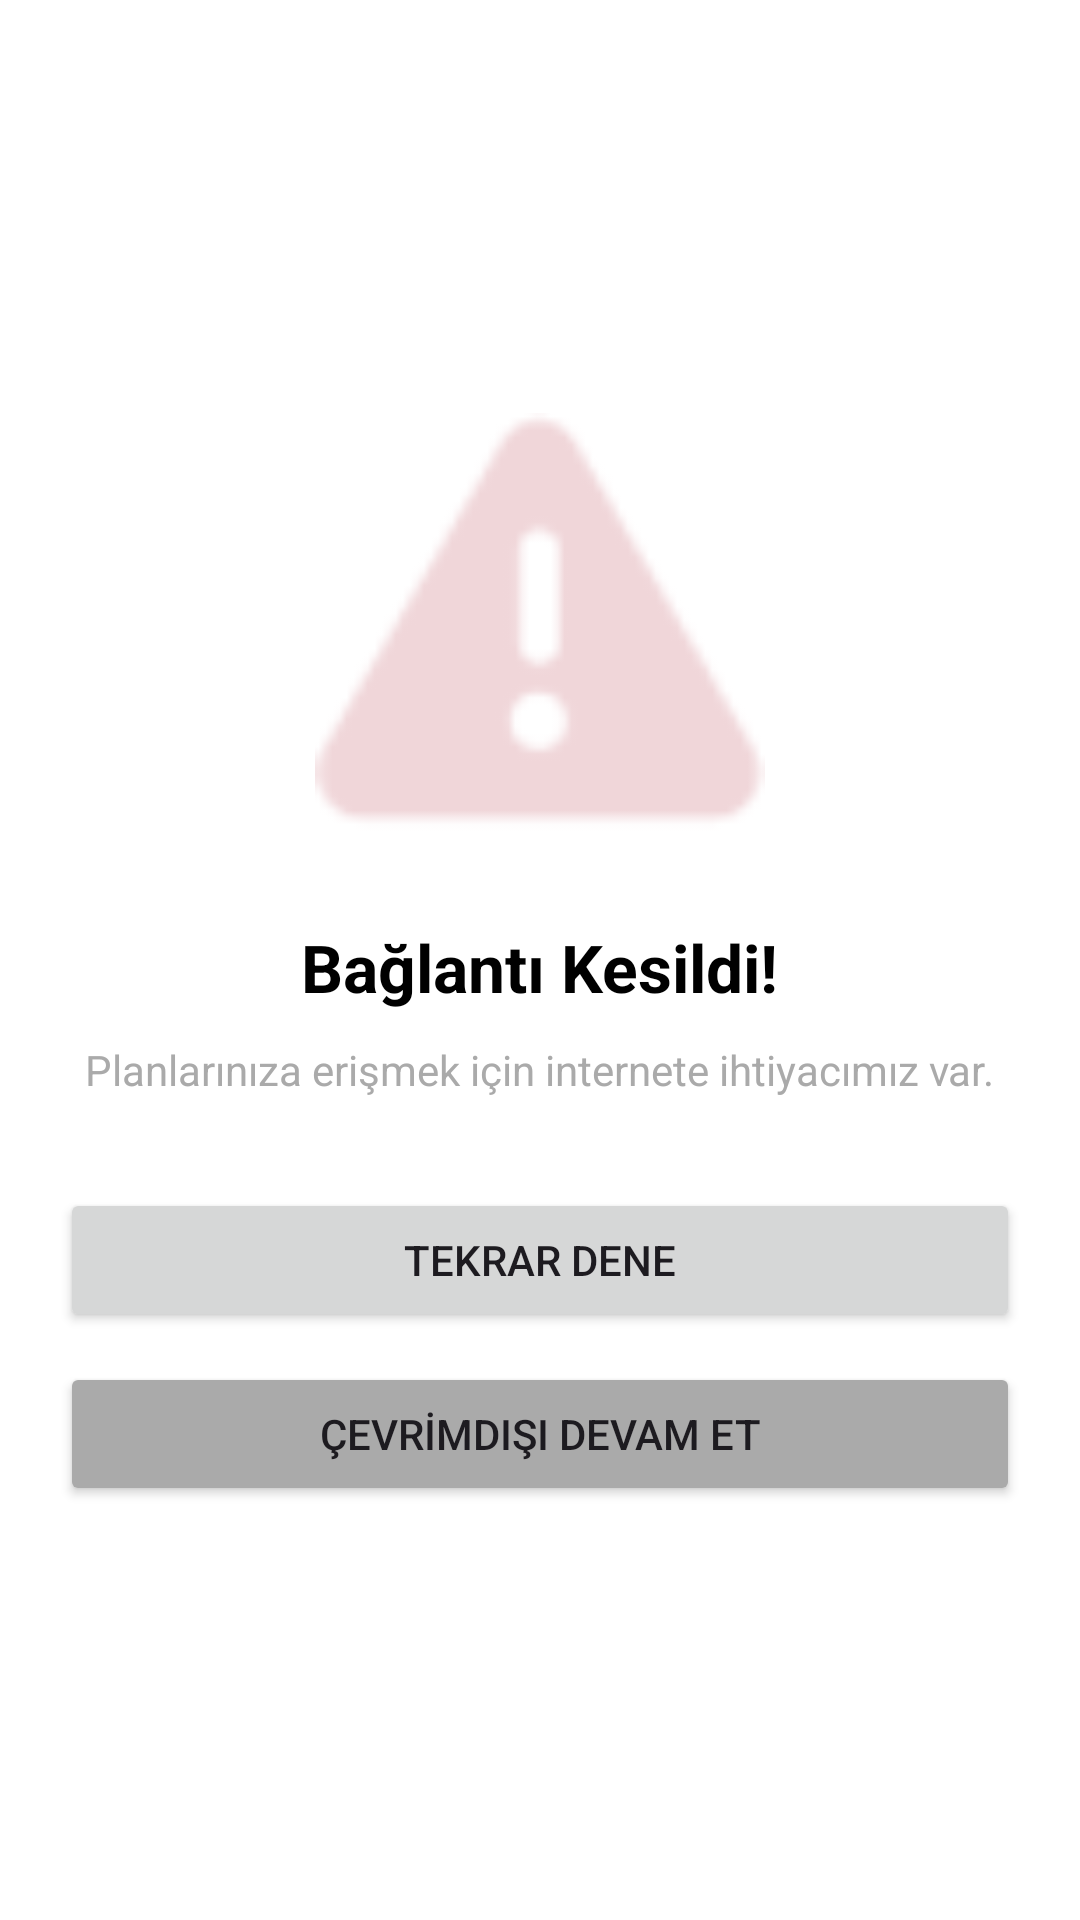

Layout XML and referenced resources for this Android screen:
<!-- AndroidManifest.xml: application theme Theme.Myplanner -->
<!-- res/layout/dialog_no_internet.xml -->
<?xml version="1.0" encoding="utf-8"?>
<LinearLayout xmlns:android="http://schemas.android.com/apk/res/android"
    xmlns:app="http://schemas.android.com/apk/res-auto"
    android:layout_width="match_parent"
    android:layout_height="match_parent"
    android:background="@android:color/white"
    android:gravity="center"
    android:orientation="vertical"
    android:padding="20dp">

    <ImageView
        android:layout_width="150dp"
        android:layout_height="150dp"
        android:src="@android:drawable/ic_dialog_alert"
        app:tint="@color/pembe" />

    <TextView
        android:layout_width="wrap_content"
        android:layout_height="wrap_content"
        android:layout_marginTop="20dp"
        android:text="Bağlantı Kesildi!"
        android:textColor="@android:color/black"
        android:textSize="22sp"
        android:textStyle="bold" />

    <TextView
        android:layout_width="wrap_content"
        android:layout_height="wrap_content"
        android:layout_marginTop="10dp"
        android:gravity="center"
        android:text="Planlarınıza erişmek için internete ihtiyacımız var."
        android:textColor="@android:color/darker_gray" />

    <Button
        android:id="@+id/btn_retry_internet"
        android:layout_width="match_parent"
        android:layout_height="wrap_content"
        android:layout_marginTop="30dp"
        android:text="TEKRAR DENE" />

    <Button
        android:id="@+id/btn_offline_mode"
        android:layout_width="match_parent"
        android:layout_height="wrap_content"
        android:layout_marginTop="10dp"
        android:backgroundTint="@android:color/darker_gray"
        android:text="ÇEVRİMDIŞI DEVAM ET" />

</LinearLayout>
<!-- resources referenced by this layout -->
<resources>
  <color name="pembe">#FFF0D6D9</color>
  <style name="Theme.Myplanner" parent="Base.Theme.Myplanner" />
  <style name="Base.Theme.Myplanner" parent="Theme.Material3.DayNight.NoActionBar">
          
          
      </style>
</resources>
